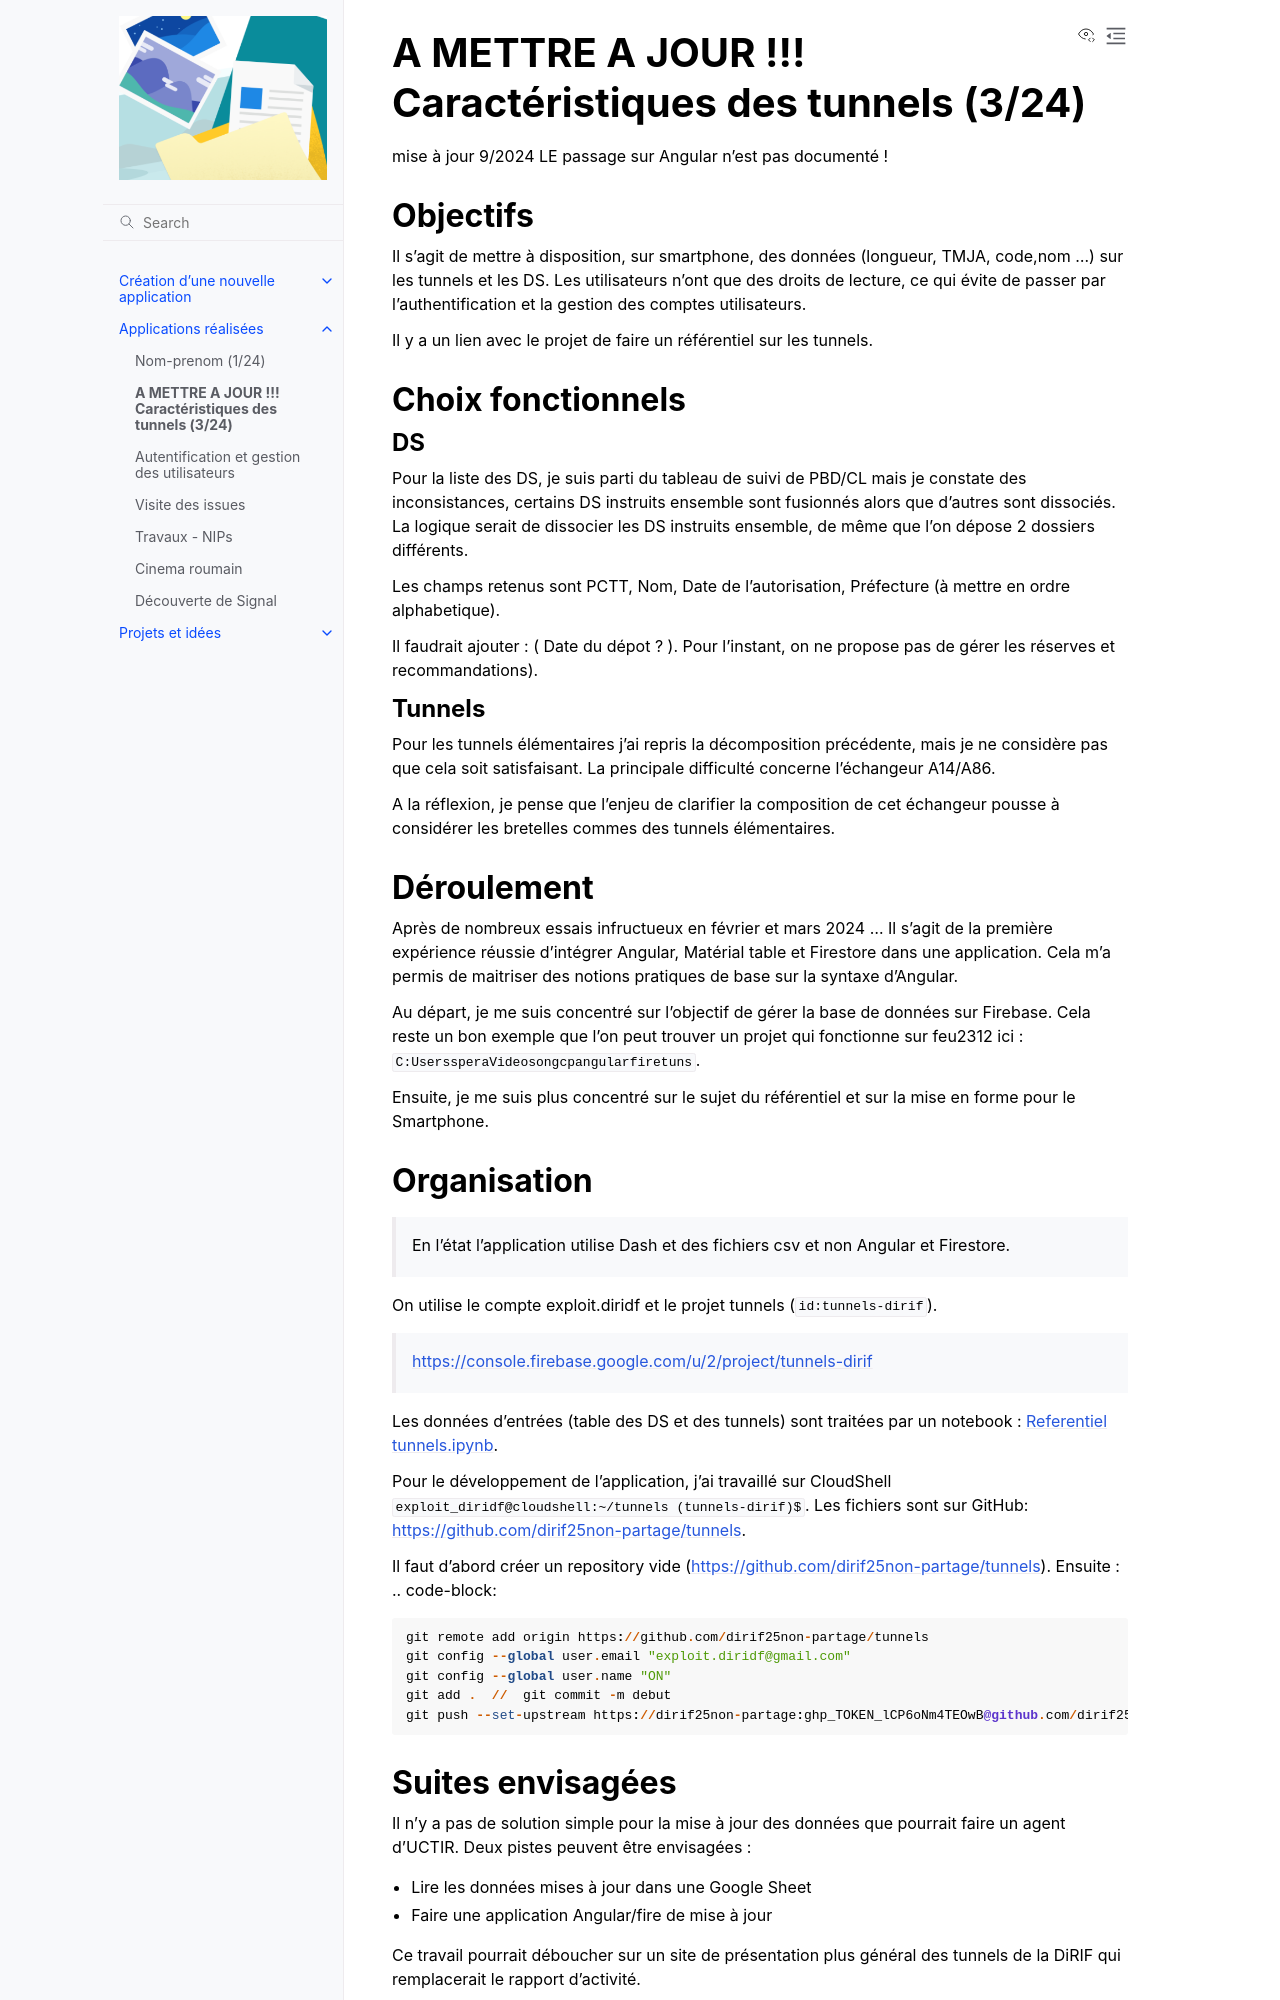

repository: dirif25non-partage/AngularFireApprentissage · page: 32_tunnels.html · generator: sphinx

A METTRE A JOUR !!! Caractéristiques des tunnels (3/24)
*************************************
mise à jour 9/2024  LE passage sur Angular n'est pas documenté !



Objectifs
==========
Il s'agit de mettre à disposition, sur smartphone, des données (longueur, TMJA, code,nom ...) sur les tunnels et les DS.
Les utilisateurs n'ont que des droits de lecture, ce qui évite de passer par l'authentification
et la gestion des comptes utilisateurs.

Il y a un lien avec le projet de faire un référentiel sur les tunnels.

Choix fonctionnels
====================
DS
"""
Pour la liste des DS, je suis parti du tableau de suivi de PBD/CL mais je constate des inconsistances, certains DS instruits ensemble sont fusionnés alors que d'autres sont dissociés.
La logique serait de dissocier les DS instruits ensemble, de même que l'on dépose 2 dossiers différents.

Les champs retenus sont  PCTT, Nom, Date de l'autorisation, Préfecture (à mettre en ordre alphabetique).

Il faudrait ajouter : (  Date du dépot ? ). Pour l'instant, on ne propose pas de gérer les réserves et recommandations).

Tunnels
""""""""""
Pour les tunnels élémentaires j'ai repris la décomposition précédente, mais je ne considère pas que cela soit satisfaisant. La principale difficulté concerne l'échangeur A14/A86. 

A la réflexion, je pense que l'enjeu de clarifier la composition de cet échangeur pousse à considérer les bretelles commes des tunnels élémentaires.

Déroulement
=============
Après de nombreux essais infructueux en février et mars 2024 ...
Il s'agit de la première expérience réussie d'intégrer Angular, Matérial table et Firestore dans une application.
Cela m'a permis de maitriser des notions pratiques de base sur la syntaxe d'Angular.

Au départ, je me suis concentré sur l'objectif de gérer la base de données sur Firebase. 
Cela reste un bon exemple que l'on peut trouver un projet qui fonctionne sur feu2312 ici : :code:`C:\Users\spera\Videos\on\gcp\angularfire\tuns`.

Ensuite, je me suis plus concentré sur le sujet du référentiel et sur la mise en forme pour le Smartphone.

Organisation
==============
    En l'état l'application utilise Dash et des fichiers csv et non Angular et Firestore.

On utilise le compte exploit.diridf et le projet tunnels (:code:`id:tunnels-dirif`).

    https://console.firebase.google.com/u/2/project/tunnels-dirif

Les données d'entrées (table des DS et des tunnels) sont traitées par un notebook : `Referentiel tunnels.ipynb <https://colab.research.google.com/drive/1FDtybG180Ik4Y09r8htxegNa_KVWhzmG?authuser=4#scrollTo=t3g3QZrEk0Wd>`_. 

Pour le développement de l'application, j'ai travaillé sur CloudShell :code:`exploit_diridf@cloudshell:~/tunnels (tunnels-dirif)$`.
Les fichiers sont sur GitHub: `<https://github.com/dirif25non-partage/tunnels>`_.

Il faut d'abord créer un repository vide (https://github.com/dirif25non-partage/tunnels). Ensuite :
.. code-block:: 

    git remote add origin https://github.com/dirif25non-partage/tunnels 
    git config --global user.email "exploit.diridf@gmail.com"
    git config --global user.name "ON"  
    git add .  //  git commit -m debut
    git push --set-upstream https://dirif25non-partage:ghp_TOKEN_lCP6oNm4TEOwB@github.com/dirif25non-partage/tunnels.git master
